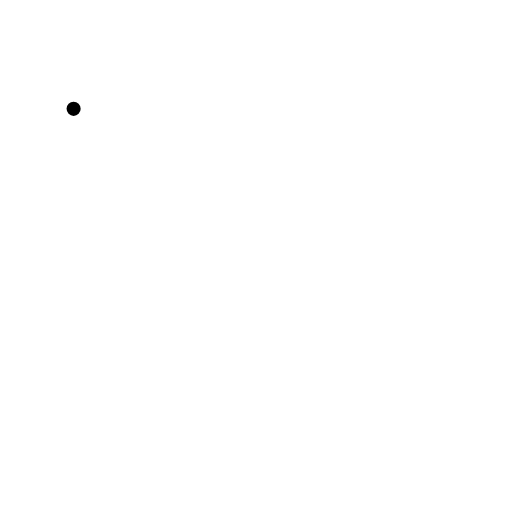
t = 0.00 s
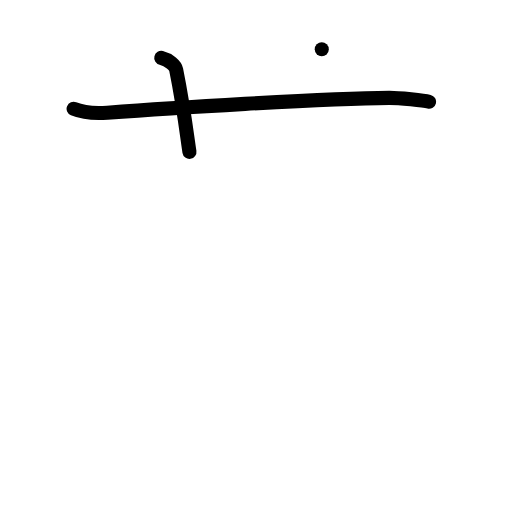
t = 2.00 s
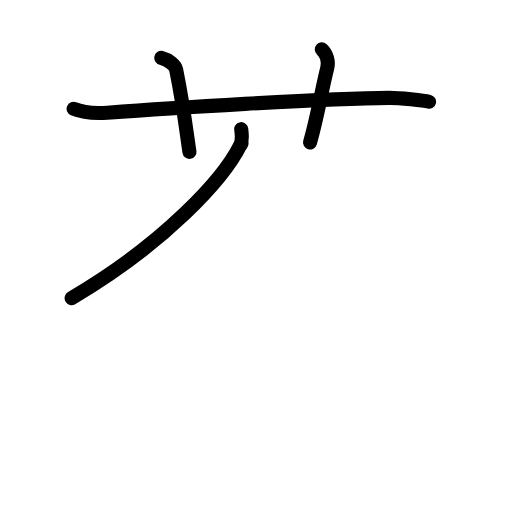
t = 4.00 s
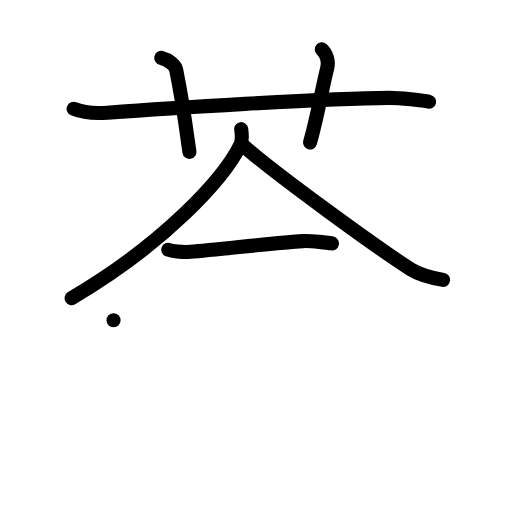
t = 6.00 s
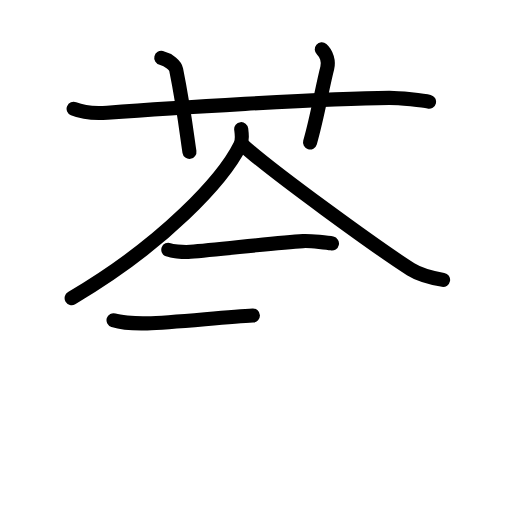
t = 6.50 s
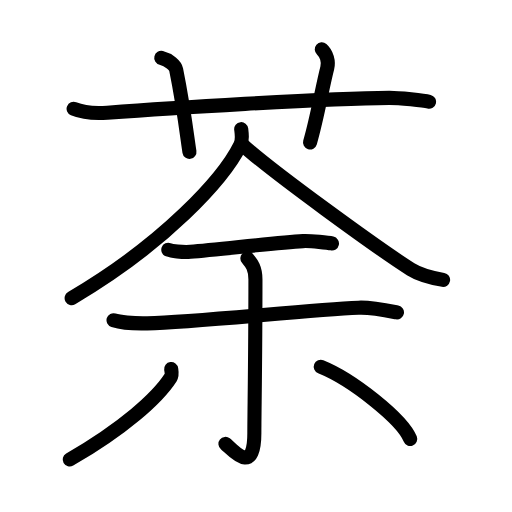
t = 10.00 s

The animated SVG that drew these frames (rendered in a browser with its animation timeline set to each time). Animation: 32 SMIL elements (animate=32); one cycle of 10.00 s.

<?xml version="1.0" encoding="UTF-8"?>
<!--
AniKanjiVG is licensed by CC-BY-SA Paul C. Sommerhoff (https://bitbucket.org/sommerhoff/anikanjivg).
AniKanjiVG uses KanjiVG which is licensed by CC-BY-SA Ulrich Apel (http://kanjivg.tagaini.net).
See also http://creativecommons.org/licenses/by-sa/3.0/
-->
<svg xmlns:kvg='http://kanjivg.tagaini.net' xmlns='http://www.w3.org/2000/svg' width='109' height='109' viewBox='0 0 109 109' style='fill:none;stroke:#000000;stroke-width:3;stroke-linecap:round;stroke-linejoin:round;' id="kvg:kanji_0837c"><g id="kvg:0837c" kvg:element="荼"><g id="kvg:0837c-g1" kvg:element="艹" kvg:variant="true" kvg:original="艸" kvg:position="top" kvg:radical="general"><path id="kvg:0837c-s1" kvg:type="㇐" d="M15.67,23.17c1.29,0.53,3.83,1.08,7.17,0.83c11.91-0.89,46.28-3.09,60-3.17c2.16-0.01,7.42,0.57,8.5,0.83"><animate attributeName="d" begin="0.0s" dur="0.3333333333333333s" from="M15.67,23.17C15.67,23.17,15.67,23.17,15.67,23.17" to="M15.67,23.17c1.29,0.53,3.83,1.08,7.17,0.83" />
<animate attributeName="d" begin="0.3333333333333333s" dur="0.3333333333333333s" from="M15.67,23.17c1.29,0.53,3.83,1.08,7.17,0.83c0,0,0,0,0,0,0" to="M15.67,23.17c1.29,0.53,3.83,1.08,7.17,0.83c11.91-0.89,46.28-3.09,60-3.17" />
<animate attributeName="d" begin="0.6666666666666666s" dur="0.3333333333333333s" from="M15.67,23.17c1.29,0.53,3.83,1.08,7.17,0.83c11.91-0.89,46.28-3.09,60-3.17c0,0,0,0,0,0,0" to="M15.67,23.17c1.29,0.53,3.83,1.08,7.17,0.83c11.91-0.89,46.28-3.09,60-3.17c2.16-0.01,7.42,0.57,8.5,0.83" />
</path>
<path id="kvg:0837c-s2" kvg:type="㇑a" d="M34.33,12.33c1.67,0.42,2.99,1.63,3.17,2.5c1.64,8.12,2.37,14.55,2.83,17.5"><animate attributeName="d" begin="1.0s" dur="0.5s" from="M34.33,12.33C34.33,12.33,34.33,12.33,34.33,12.33" to="M34.33,12.33c1.67,0.42,2.99,1.63,3.17,2.5" />
<animate attributeName="d" begin="1.5s" dur="0.5s" from="M34.33,12.33c1.67,0.42,2.99,1.63,3.17,2.5c0,0,0,0,0,0,0" to="M34.33,12.33c1.67,0.42,2.99,1.63,3.17,2.5c1.64,8.12,2.37,14.55,2.83,17.5" />
<animate attributeName="d" begin="0s" dur="1.0s" from="M-100,-100" to="M-100,-100" />
</path>
<path id="kvg:0837c-s3" kvg:type="㇑a" d="M68.5,10.5c1.06,0.92,1.52,2.64,1.17,4C68.6,18.66,67.54,25.02,66,30.33"><animate attributeName="d" begin="2.0s" dur="0.5s" from="M68.5,10.5C68.5,10.5,68.5,10.5,68.5,10.5" to="M68.5,10.5c1.06,0.92,1.52,2.64,1.17,4" />
<animate attributeName="d" begin="2.5s" dur="0.5s" from="M68.5,10.5c1.06,0.92,1.52,2.64,1.17,4c0,0,0,0,0,0,0" to="M68.5,10.5c1.06,0.92,1.52,2.64,1.17,4C68.6,18.66,67.54,25.02,66,30.33" />
<animate attributeName="d" begin="0s" dur="2.0s" from="M-100,-100" to="M-100,-100" />
</path>
</g>
<g id="kvg:0837c-g2" kvg:element="余" kvg:position="bottom"><g id="kvg:0837c-g3" kvg:element="人" kvg:position="top"><path id="kvg:0837c-s4" kvg:type="㇒" d="M51.35,27.5c0.1,0.85,0.37,2.24-0.2,3.4c-3.57,7.21-16.04,20.86-35.9,32.56"><animate attributeName="d" begin="3.0s" dur="0.5s" from="M51.35,27.5C51.35,27.5,51.35,27.5,51.35,27.5" to="M51.35,27.5c0.1,0.85,0.37,2.24-0.2,3.4" />
<animate attributeName="d" begin="3.5s" dur="0.5s" from="M51.35,27.5c0.1,0.85,0.37,2.24-0.2,3.4c0,0,0,0,0,0,0" to="M51.35,27.5c0.1,0.85,0.37,2.24-0.2,3.4c-3.57,7.21-16.04,20.86-35.9,32.56" />
<animate attributeName="d" begin="0s" dur="3.0s" from="M-100,-100" to="M-100,-100" />
</path>
<path id="kvg:0837c-s5" kvg:type="㇏" d="M51.41,30.61c5.62,5.34,29.82,22.79,36.02,26.7c2.1,1.33,4.8,1.9,6.9,2.27"><animate attributeName="d" begin="4.0s" dur="0.5s" from="M51.41,30.61C51.41,30.61,51.41,30.61,51.41,30.61" to="M51.41,30.61c5.62,5.34,29.82,22.79,36.02,26.7" />
<animate attributeName="d" begin="4.5s" dur="0.5s" from="M51.41,30.61c5.62,5.34,29.82,22.79,36.02,26.7c0,0,0,0,0,0,0" to="M51.41,30.61c5.62,5.34,29.82,22.79,36.02,26.7c2.1,1.33,4.8,1.9,6.9,2.27" />
<animate attributeName="d" begin="0s" dur="4.0s" from="M-100,-100" to="M-100,-100" />
</path>
</g>
<g id="kvg:0837c-g4" kvg:position="bottom"><path id="kvg:0837c-s6" kvg:type="㇐" d="M35.83,53.17c0.63,0.23,2.92,0.58,4.71,0.44c6.1-0.47,18.27-1.97,23.96-2.28c1.63-0.09,5.52,0.36,6.17,0.5"><animate attributeName="d" begin="5.0s" dur="0.3333333333333333s" from="M35.83,53.17C35.83,53.17,35.83,53.17,35.83,53.17" to="M35.83,53.17c0.63,0.23,2.92,0.58,4.71,0.44" />
<animate attributeName="d" begin="5.333333333333333s" dur="0.3333333333333333s" from="M35.83,53.17c0.63,0.23,2.92,0.58,4.71,0.44c0,0,0,0,0,0,0" to="M35.83,53.17c0.63,0.23,2.92,0.58,4.71,0.44c6.1-0.47,18.27-1.97,23.96-2.28" />
<animate attributeName="d" begin="5.666666666666667s" dur="0.3333333333333333s" from="M35.83,53.17c0.63,0.23,2.92,0.58,4.71,0.44c6.1-0.47,18.27-1.97,23.96-2.28c0,0,0,0,0,0,0" to="M35.83,53.17c0.63,0.23,2.92,0.58,4.71,0.44c6.1-0.47,18.27-1.97,23.96-2.28c1.63-0.09,5.52,0.36,6.17,0.5" />
<animate attributeName="d" begin="0s" dur="5.0s" from="M-100,-100" to="M-100,-100" />
</path>
<path id="kvg:0837c-s7" kvg:type="㇐" d="M24.17,68.17c1.11,0.35,4.08,0.76,7.17,0.67c11.17-0.33,33.92-2.83,45-3.33c2.68-0.12,7.24,0.82,8.17,1"><animate attributeName="d" begin="6.0s" dur="0.3333333333333333s" from="M24.17,68.17C24.17,68.17,24.17,68.17,24.17,68.17" to="M24.17,68.17c1.11,0.35,4.08,0.76,7.17,0.67" />
<animate attributeName="d" begin="6.333333333333333s" dur="0.3333333333333333s" from="M24.17,68.17c1.11,0.35,4.08,0.76,7.17,0.67c0,0,0,0,0,0,0" to="M24.17,68.17c1.11,0.35,4.08,0.76,7.17,0.67c11.17-0.33,33.92-2.83,45-3.33" />
<animate attributeName="d" begin="6.666666666666667s" dur="0.3333333333333333s" from="M24.17,68.17c1.11,0.35,4.08,0.76,7.17,0.67c11.17-0.33,33.92-2.83,45-3.33c0,0,0,0,0,0,0" to="M24.17,68.17c1.11,0.35,4.08,0.76,7.17,0.67c11.17-0.33,33.92-2.83,45-3.33c2.68-0.12,7.24,0.82,8.17,1" />
<animate attributeName="d" begin="0s" dur="6.0s" from="M-100,-100" to="M-100,-100" />
</path>
<g id="kvg:0837c-g5" kvg:element="小"><path id="kvg:0837c-s8" kvg:type="㇚" d="M52.67,55c0.83,1,1.71,1.94,1.71,4.48c0,16.54-0.23,28.56-0.23,32.72c0,9.43-4.81,3.35-6.15,2.3"><animate attributeName="d" begin="7.0s" dur="0.3333333333333333s" from="M52.67,55C52.67,55,52.67,55,52.67,55" to="M52.67,55c0.83,1,1.71,1.94,1.71,4.48" />
<animate attributeName="d" begin="7.333333333333333s" dur="0.3333333333333333s" from="M52.67,55c0.83,1,1.71,1.94,1.71,4.48c0,0,0,0,0,0,0" to="M52.67,55c0.83,1,1.71,1.94,1.71,4.48c0,16.54-0.23,28.56-0.23,32.72" />
<animate attributeName="d" begin="7.666666666666667s" dur="0.3333333333333333s" from="M52.67,55c0.83,1,1.71,1.94,1.71,4.48c0,16.54-0.23,28.56-0.23,32.72c0,0,0,0,0,0,0" to="M52.67,55c0.83,1,1.71,1.94,1.71,4.48c0,16.54-0.23,28.56-0.23,32.72c0,9.43-4.81,3.35-6.15,2.3" />
<animate attributeName="d" begin="0s" dur="7.0s" from="M-100,-100" to="M-100,-100" />
</path>
<path id="kvg:0837c-s9" kvg:type="㇒" d="M36.44,78.56c0.06,0.45,0.26,1.23-0.12,1.82c-2.81,4.35-10.03,10.83-21.48,17.44"><animate attributeName="d" begin="8.0s" dur="0.5s" from="M36.44,78.56C36.44,78.56,36.44,78.56,36.44,78.56" to="M36.44,78.56c0.06,0.45,0.26,1.23-0.12,1.82" />
<animate attributeName="d" begin="8.5s" dur="0.5s" from="M36.44,78.56c0.06,0.45,0.26,1.23-0.12,1.82c0,0,0,0,0,0,0" to="M36.44,78.56c0.06,0.45,0.26,1.23-0.12,1.82c-2.81,4.35-10.03,10.83-21.48,17.44" />
<animate attributeName="d" begin="0s" dur="8.0s" from="M-100,-100" to="M-100,-100" />
</path>
<path id="kvg:0837c-s10" kvg:type="㇔" d="M68.29,78.07c6.72,2.71,17.36,11.16,19.04,15.38"><animate attributeName="d" begin="9.0s" dur="1.0s" from="M68.29,78.07C68.29,78.07,68.29,78.07,68.29,78.07" to="M68.29,78.07c6.72,2.71,17.36,11.16,19.04,15.38" />
<animate attributeName="d" begin="0s" dur="9.0s" from="M-100,-100" to="M-100,-100" />
</path>
</g>
</g>
</g>
</g>
</svg>
